Photos from the image-classification dataset "roboflowIsoObj_Clip" in the GitHub repository jadetangyy0820/CLIP. Its 14 classes are: 11111-Egg, 22222-Banana, 33333-Butter, 4157005670-almondmilk, 44444-DietCoke, 55555-Coke, 7874222803-sugar, almond, banana, butter, coke, dietcoke, egg, sugar.

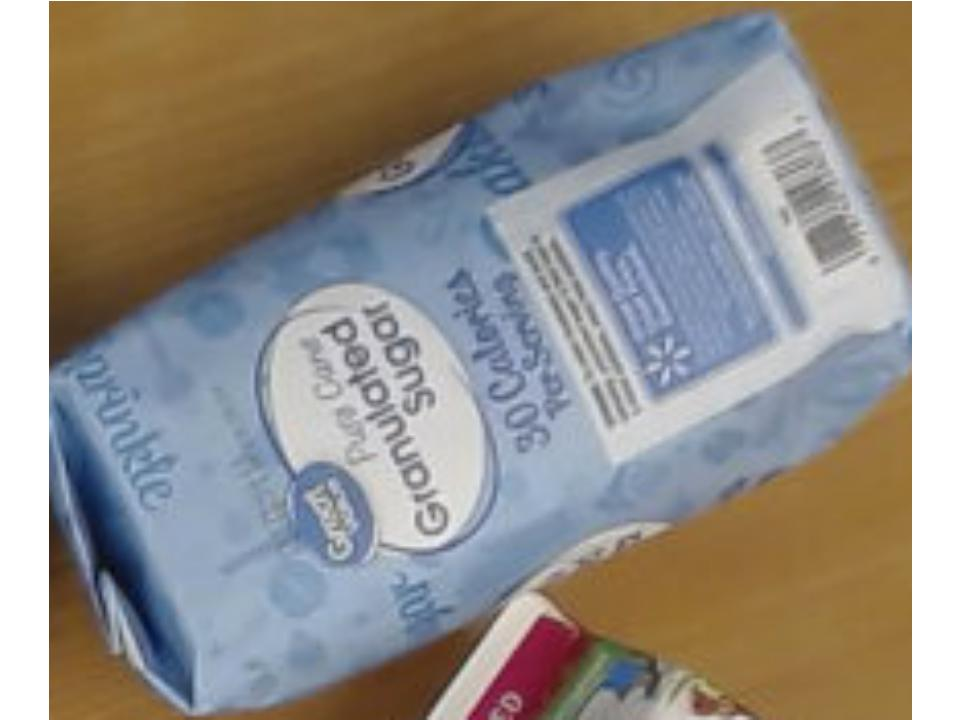
Label: sugar

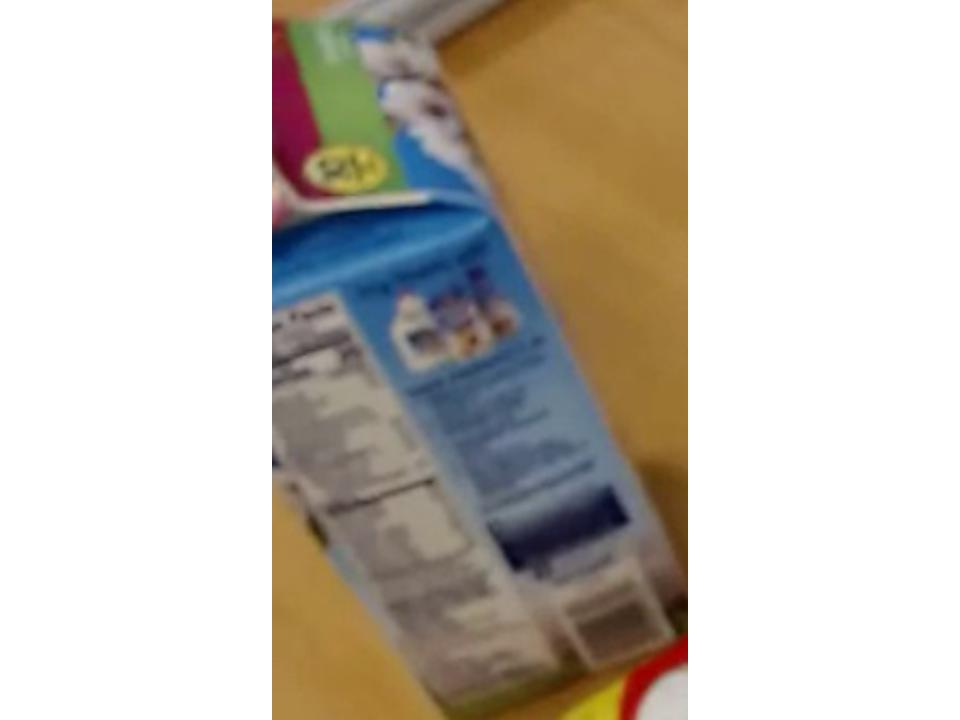
Label: 4157005670-almondmilk

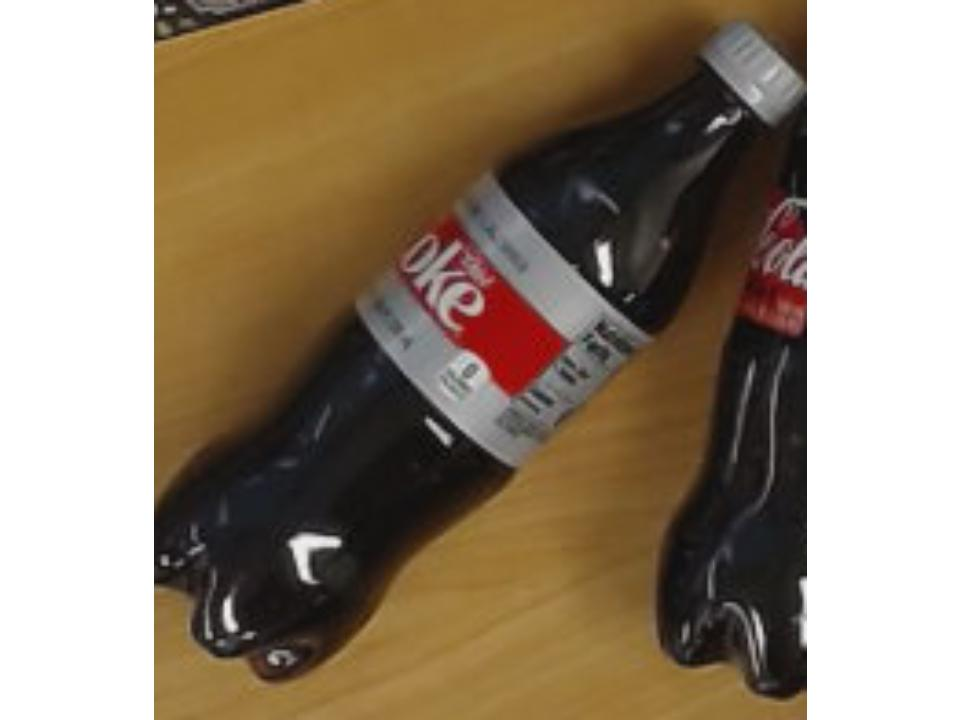
Label: 44444-DietCoke

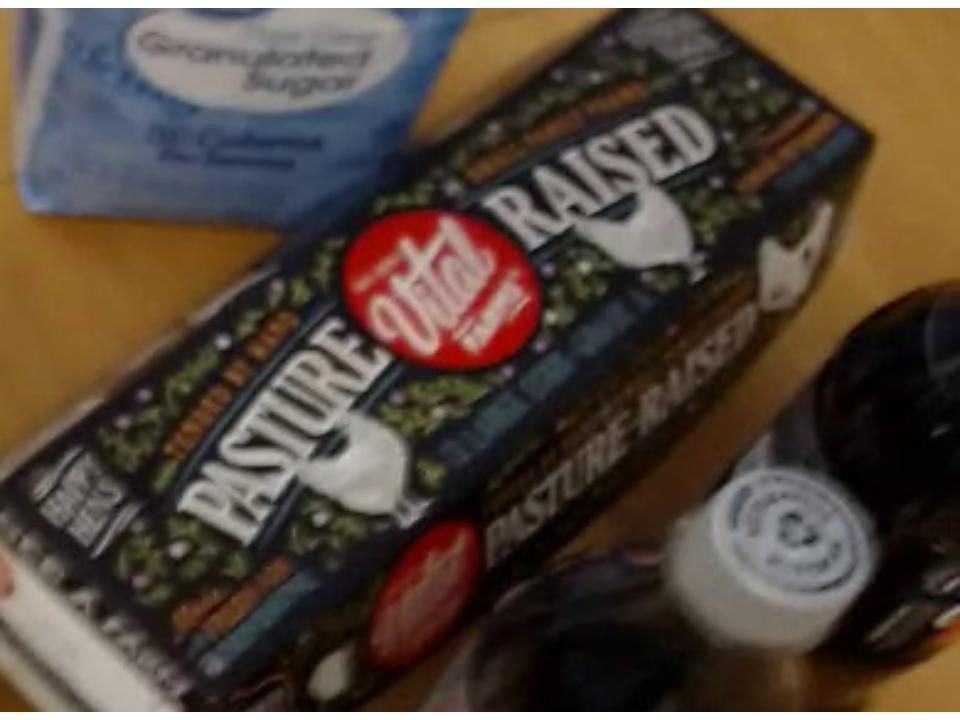
Label: 11111-Egg

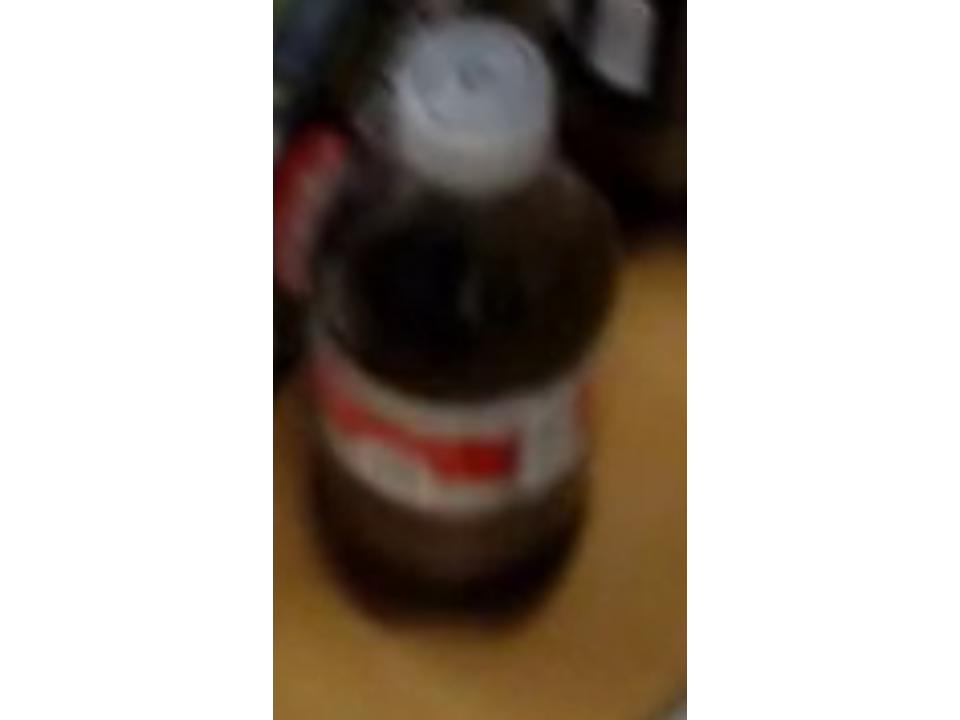
Label: dietcoke

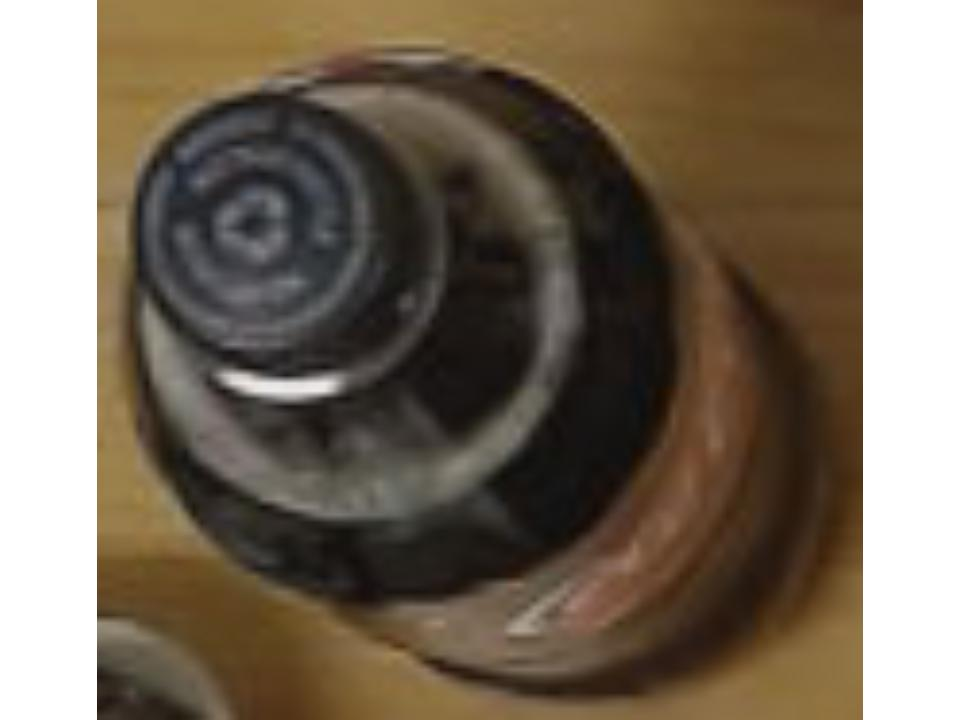
Label: 55555-Coke
